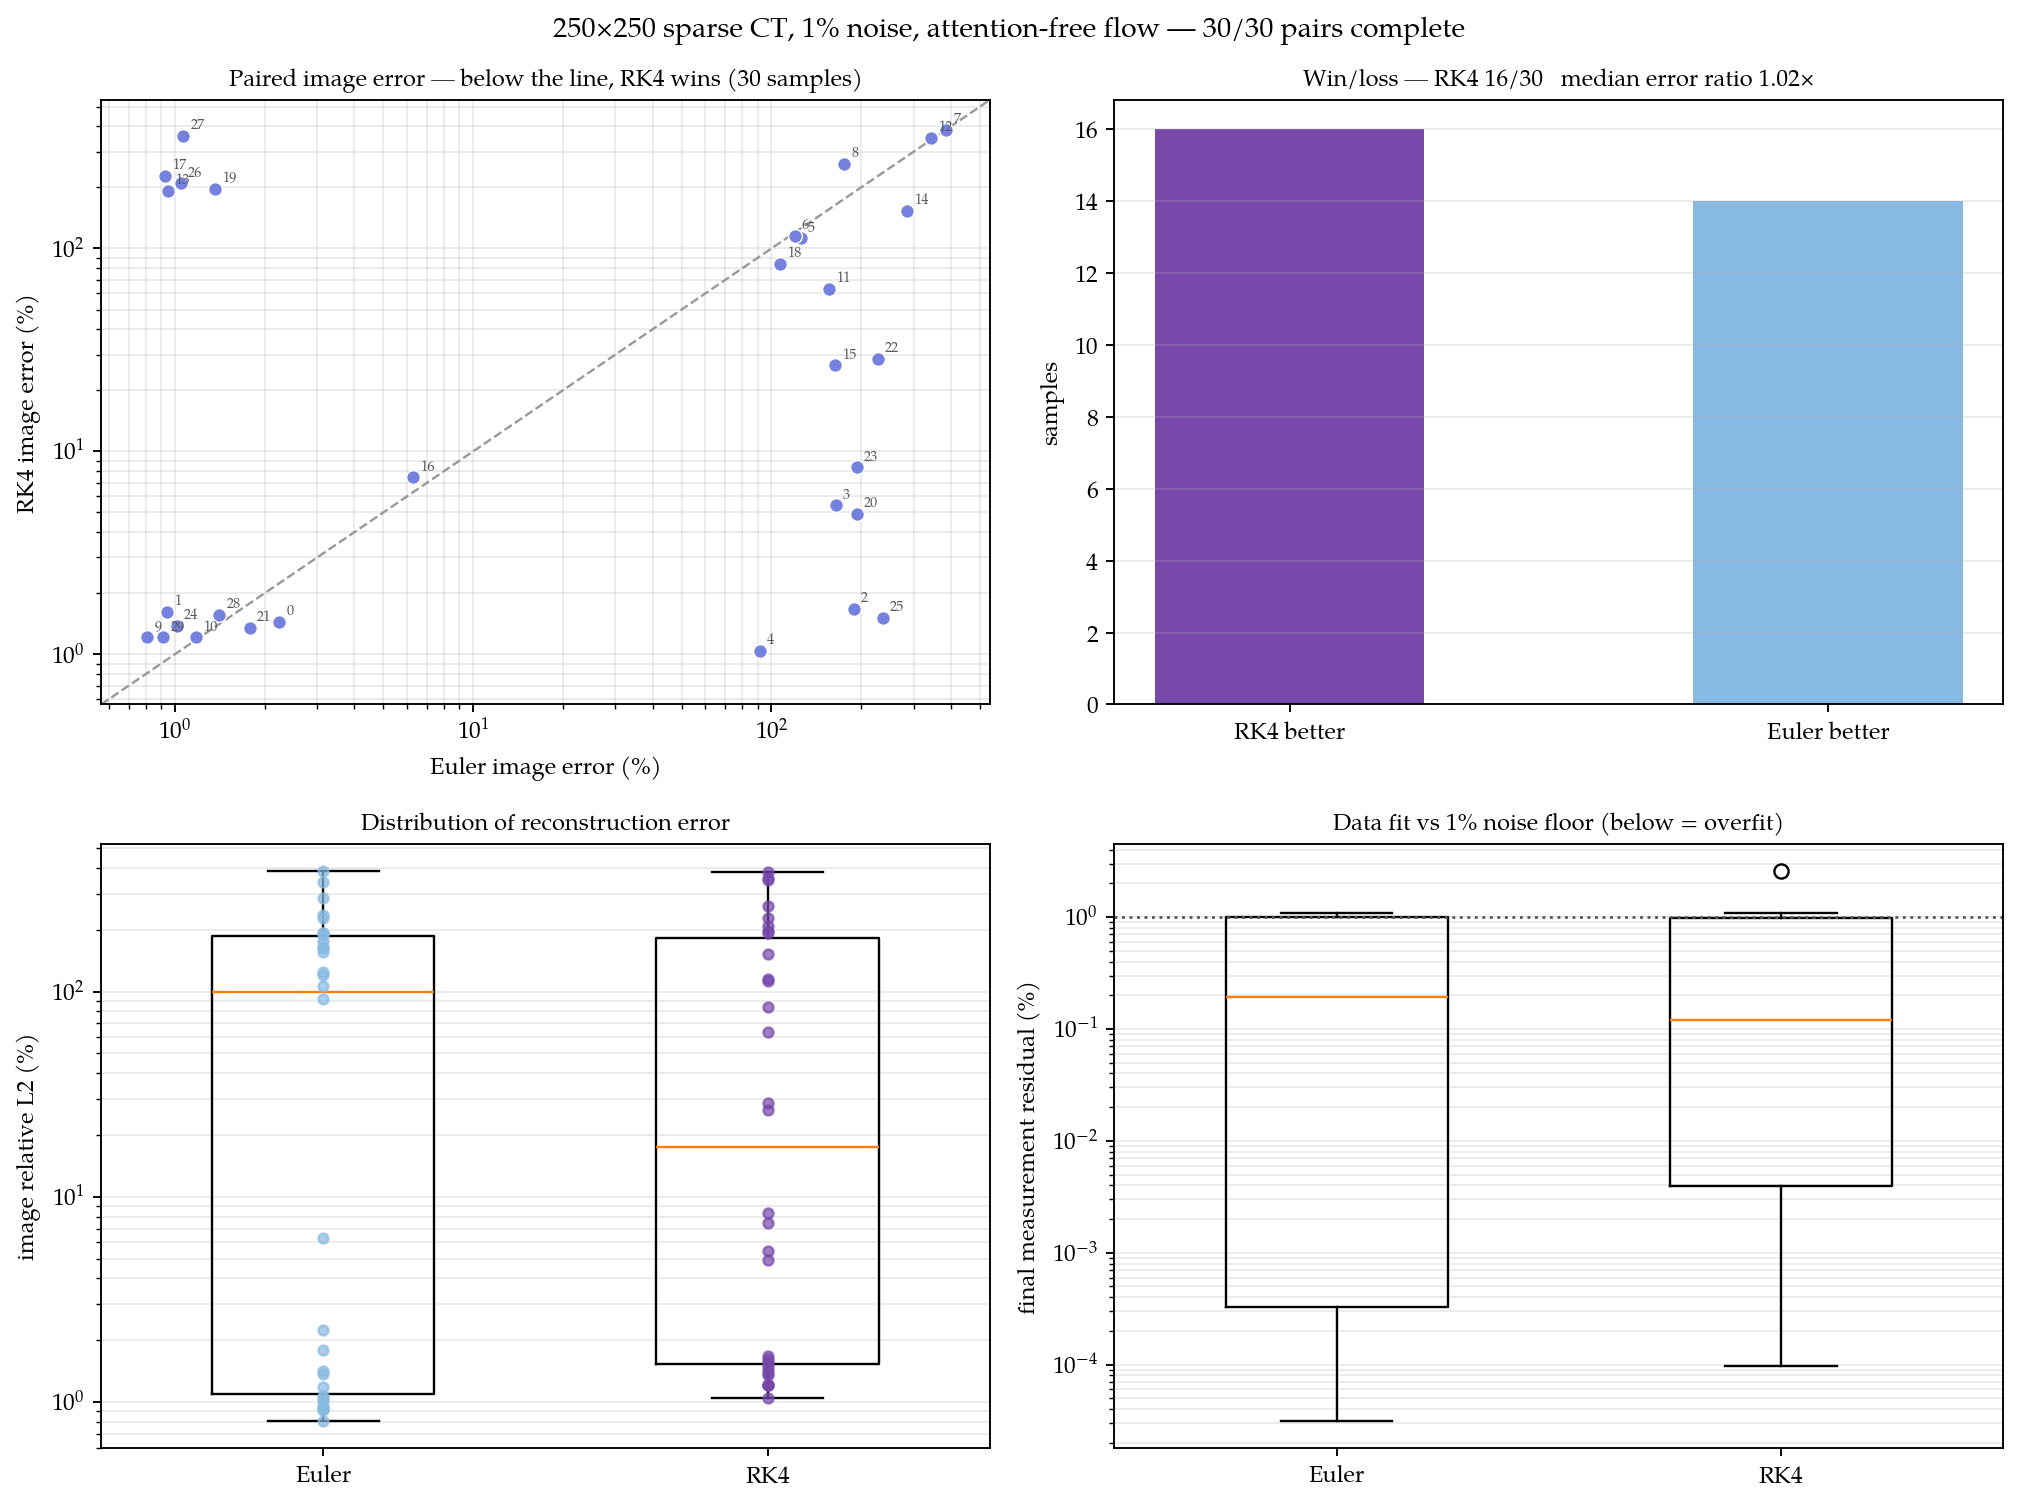

The file beside this chart, header and first rows:
sample, euler_image_rel_l2_pct, rk4_image_rel_l2_pct, euler_meas_pct, rk4_meas_pct, euler_s, rk4_s, rk4_better
0, 2.241, 1.446, 0.9366, 0.9826, 27696, 7746, 1
1, 0.9386, 1.616, 1.004, 0.9633, 28078, 7746, 0
2, 189.4, 1.676, 0.09751, 0.9373, 27241, 7747, 1
3, 164.5, 5.413, 0.00099, 0.2199, 27818, 7746, 1
4, 91.74, 1.042, 0.00006, 0.9764, 27481, 7587, 1
5, 125.2, 112.1, 0.00043, 0.00684, 27780, 7587, 1
6, 119.9, 115.1, 0.00007, 0.00061, 28138, 7588, 1
7, 385.5, 384.3, 0.3845, 0.00144, 27941, 7589, 1
8, 175.8, 262, 0.00005, 0.02803, 28294, 7890, 0
9, 0.8081, 1.211, 0.9988, 0.9794, 28255, 7832, 0
10, 1.18, 1.213, 0.9944, 1.009, 28028, 7829, 0
11, 155.6, 63.45, 0.00003, 0.00166, 28387, 7847, 1
12, 342.2, 351.3, 0.00011, 0.00032, 28677, 7586, 0
13, 0.9511, 193, 0.9888, 0.00018, 28355, 7585, 0
14, 284.6, 153.2, 0.00006, 0.00297, 28837, 7586, 1
15, 163.9, 26.52, 0.00006, 0.01383, 28569, 7586, 1
16, 6.279, 7.442, 0.07169, 0.04379, 28802, 9659, 0
17, 0.9254, 227.7, 1, 0.00010, 28621, 9658, 0
18, 106.9, 84.31, 0.2887, 0.06624, 29015, 9661, 1
19, 1.363, 196.6, 0.9714, 0.00734, 28813, 9702, 0
20, 193.8, 4.928, 0.00029, 0.1404, 3116, 9081, 1
21, 1.789, 1.354, 1.087, 1.079, 3020, 9084, 1
22, 227.4, 28.53, 0.00148, 0.5052, 29071, 9002, 1
23, 193.5, 8.363, 0.00421, 2.559, 3113, 9066, 1
24, 1.016, 1.386, 0.9958, 0.9986, 2999, 7685, 0
25, 236, 1.514, 0.00065, 0.9534, 3108, 7538, 1
26, 1.046, 209.5, 0.9879, 0.09762, 29076, 7574, 0
27, 1.069, 358.9, 1.015, 0.00239, 2988, 7657, 0
28, 1.411, 1.561, 1.028, 0.9307, 28467, 7479, 0
29, 0.9146, 1.215, 1.002, 1.022, 28212, 7610, 0
